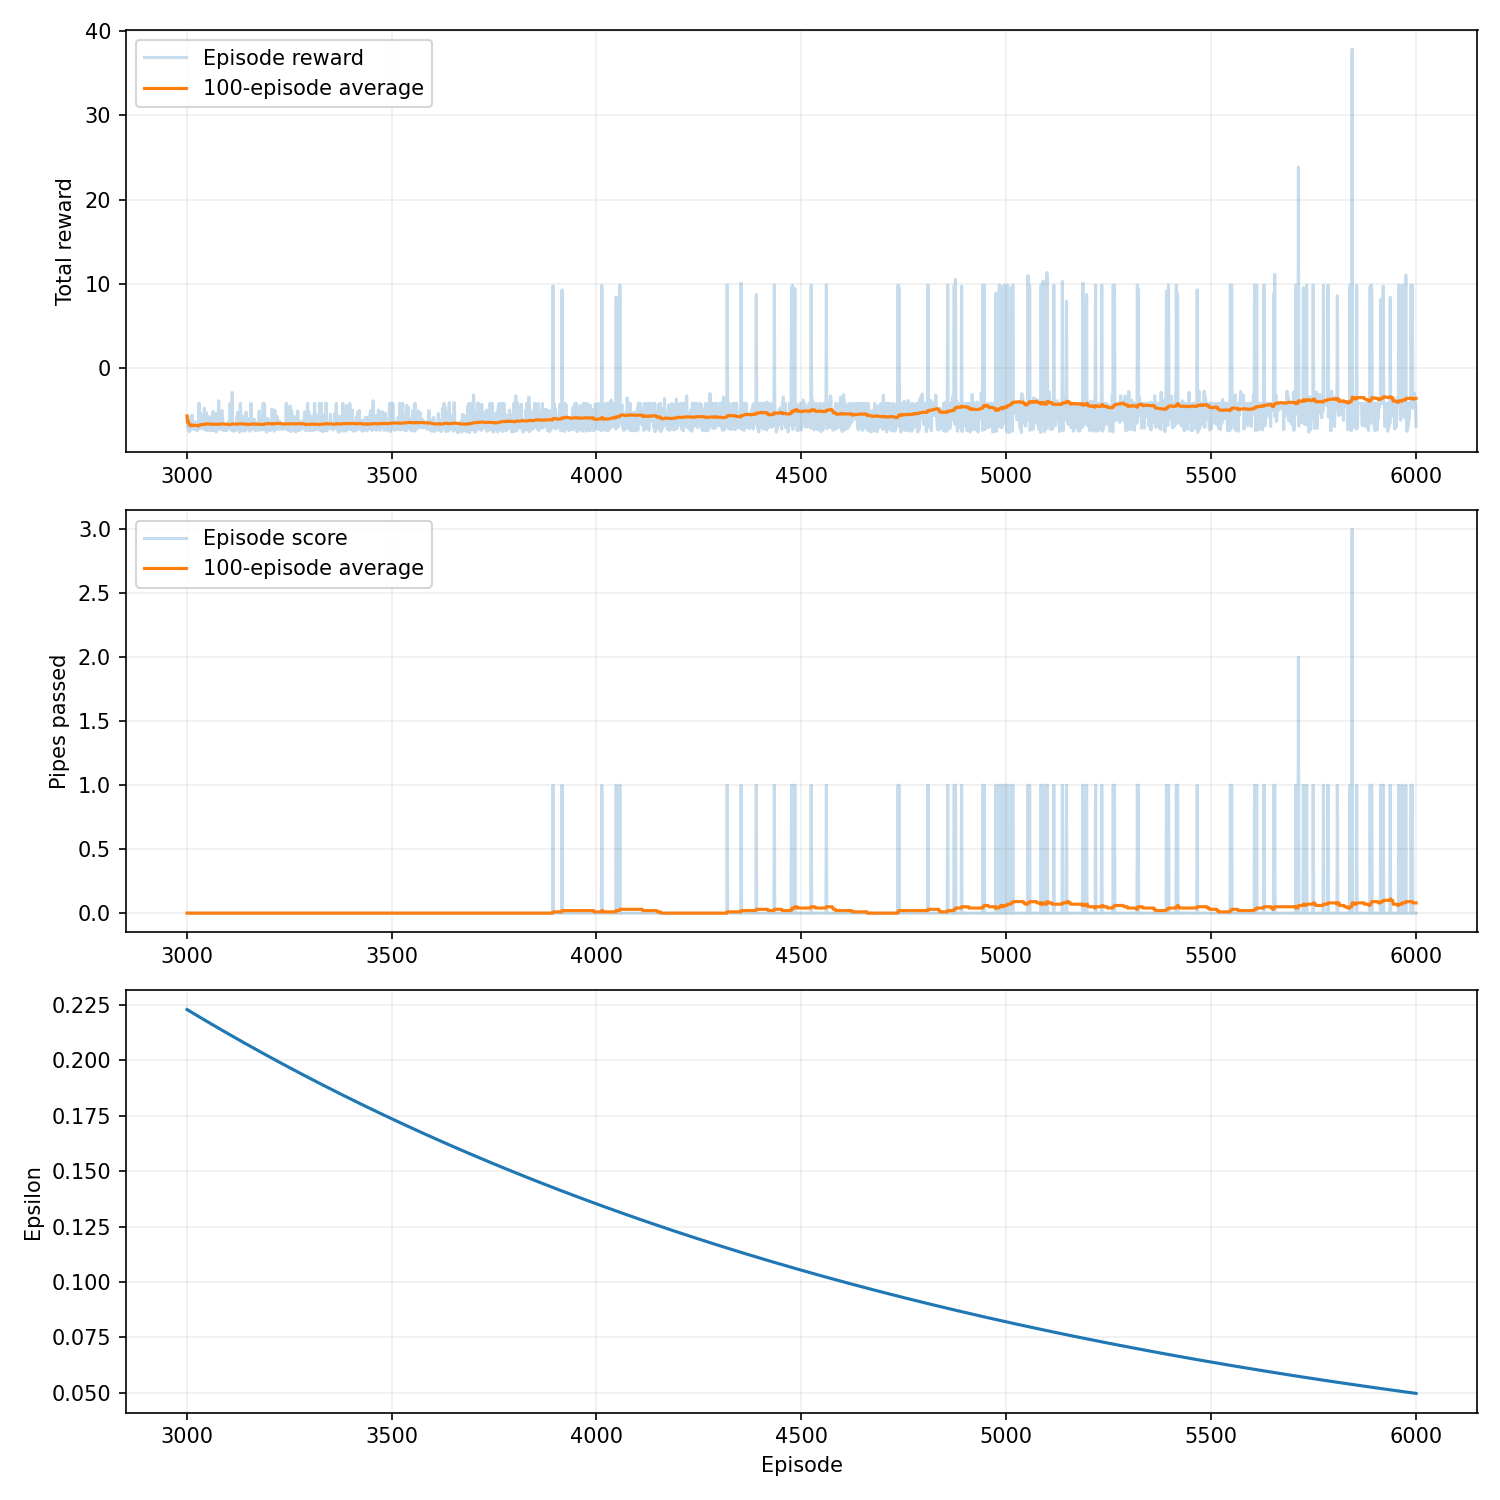

Source data for this figure (header and first rows):
episode, seed, score, reward, epsilon, rolling_average, steps, reason, training_seconds
3001, 427242, 0, -5.65, 0.2229, 0.0, 88, collision, 6.952
3002, 427243, 0, -6.95, 0.2228, 0.0, 62, collision, 6.959
3003, 427244, 0, -6.7, 0.2227, 0.0, 67, collision, 6.966
3004, 427245, 0, -5.8, 0.2226, 0.0, 85, collision, 6.974
3005, 427246, 0, -7.15, 0.2225, 0.0, 58, collision, 6.98
3006, 427247, 0, -7.5, 0.2224, 0.0, 51, collision, 6.988
3007, 427248, 0, -7.2, 0.2223, 0.0, 57, collision, 6.993
3008, 427249, 0, -7.4, 0.2222, 0.0, 53, collision, 6.999
3009, 427250, 0, -6.1, 0.222, 0.0, 79, collision, 7.012
3010, 427251, 0, -7.15, 0.2219, 0.0, 58, collision, 7.018
3011, 427252, 0, -7.05, 0.2218, 0.0, 60, collision, 7.023
3012, 427253, 0, -7.05, 0.2217, 0.0, 60, collision, 7.029
3013, 427254, 0, -5.55, 0.2216, 0.0, 90, collision, 7.037
3014, 427255, 0, -6.8, 0.2215, 0.0, 65, collision, 7.043
3015, 427256, 0, -6.95, 0.2214, 0.0, 62, collision, 7.049
3016, 427257, 0, -6.75, 0.2213, 0.0, 66, collision, 7.059
3017, 427258, 0, -7.2, 0.2212, 0.0, 57, collision, 7.065
3018, 427259, 0, -7.25, 0.221, 0.0, 56, collision, 7.074
3019, 427260, 0, -6.8, 0.2209, 0.0, 65, collision, 7.08
3020, 427261, 0, -6.35, 0.2208, 0.0, 74, collision, 7.088
3021, 427262, 0, -6.7, 0.2207, 0.0, 67, collision, 7.094
3022, 427263, 0, -6.7, 0.2206, 0.0, 67, collision, 7.101
3023, 427264, 0, -6.4, 0.2205, 0.0, 73, collision, 7.11
3024, 427265, 0, -7.1, 0.2204, 0.0, 59, collision, 7.116
3025, 427266, 0, -7.4, 0.2203, 0.0, 53, collision, 7.121
3026, 427267, 0, -7.25, 0.2202, 0.0, 56, collision, 7.129
3027, 427268, 0, -6.95, 0.2201, 0.0, 62, collision, 7.137
3028, 427269, 0, -7.2, 0.2199, 0.0, 57, collision, 7.142
3029, 427270, 0, -7.05, 0.2198, 0.0, 60, collision, 7.148
3030, 427271, 0, -4.15, 0.2197, 0.0, 118, collision, 7.159
3031, 427272, 0, -6.4, 0.2196, 0.0, 73, collision, 7.165
3032, 427273, 0, -6.4, 0.2195, 0.0, 73, collision, 7.174
3033, 427274, 0, -7.15, 0.2194, 0.0, 58, collision, 7.181
3034, 427275, 0, -5.3, 0.2193, 0.0, 95, collision, 7.189
3035, 427276, 0, -6.25, 0.2192, 0.0, 76, collision, 7.199
3036, 427277, 0, -6.0, 0.2191, 0.0, 81, collision, 7.209
3037, 427278, 0, -5.7, 0.219, 0.0, 87, collision, 7.216
3038, 427279, 0, -7.05, 0.2188, 0.0, 60, collision, 7.222
3039, 427280, 0, -7.1, 0.2187, 0.0, 59, collision, 7.228
3040, 427281, 0, -7.1, 0.2186, 0.0, 59, collision, 7.233
3041, 427282, 0, -6.25, 0.2185, 0.0, 76, collision, 7.24
3042, 427283, 0, -6.9, 0.2184, 0.0, 63, collision, 7.245
3043, 427284, 0, -4.7, 0.2183, 0.0, 107, collision, 7.255
3044, 427285, 0, -6.5, 0.2182, 0.0, 71, collision, 7.263
3045, 427286, 0, -7.3, 0.2181, 0.0, 55, collision, 7.268
3046, 427287, 0, -5.35, 0.218, 0.0, 94, collision, 7.279
3047, 427288, 0, -6.7, 0.2179, 0.0, 67, collision, 7.285
3048, 427289, 0, -5.25, 0.2178, 0.0, 96, collision, 7.293
3049, 427290, 0, -7.35, 0.2176, 0.0, 54, collision, 7.299
3050, 427291, 0, -6.05, 0.2175, 0.0, 80, collision, 7.305
3051, 427292, 0, -6.15, 0.2174, 0.0, 78, collision, 7.314
3052, 427293, 0, -7.3, 0.2173, 0.0, 55, collision, 7.325
3053, 427294, 0, -7.3, 0.2172, 0.0, 55, collision, 7.33
3054, 427295, 0, -7.25, 0.2171, 0.0, 56, collision, 7.336
3055, 427296, 0, -5.7, 0.217, 0.0, 87, collision, 7.344
3056, 427297, 0, -7.1, 0.2169, 0.0, 59, collision, 7.35
3057, 427298, 0, -6.7, 0.2168, 0.0, 67, collision, 7.356
3058, 427299, 0, -7.4, 0.2167, 0.0, 53, collision, 7.361
3059, 427300, 0, -7.35, 0.2166, 0.0, 54, collision, 7.366
3060, 427301, 0, -6.1, 0.2165, 0.0, 79, collision, 7.372
... 2,940 more rows
